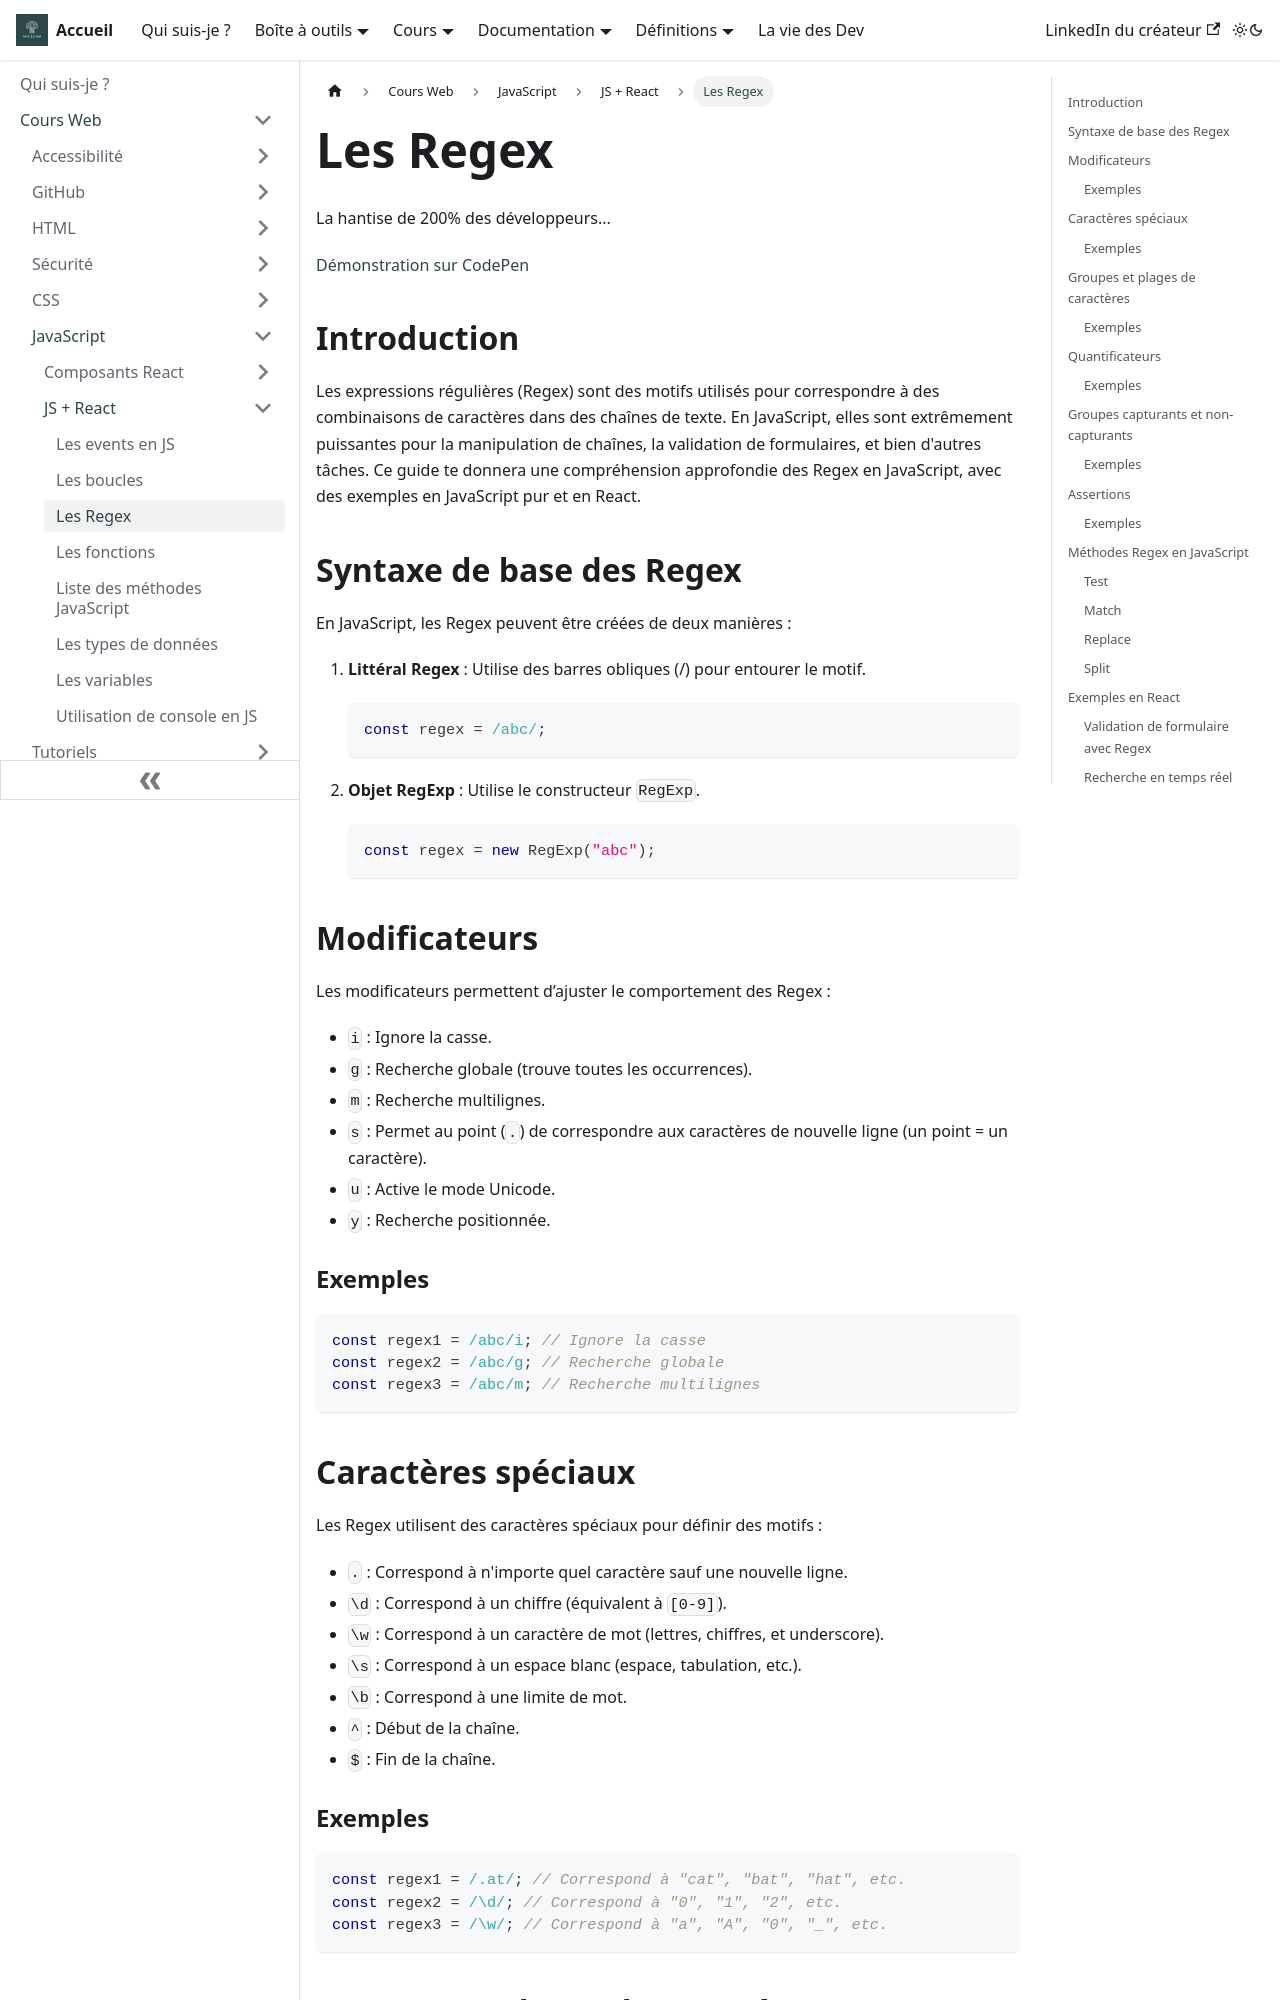

repository: Chrstn67/mycelium · page: docs/Cours/JavaScript/JS+ReactJS/Les-Regex/index.html · generator: docusaurus

---
tags: [JavaScript, React, Regex, Méthodes]
---

# Les Regex

La hantise de 200% des développeurs...

[Démonstration sur CodePen](https://codepen.io/Chrstn67/pen/zYVBpbV)

## Introduction

Les expressions régulières (Regex) sont des motifs utilisés pour correspondre à des combinaisons de caractères dans des chaînes de texte. En JavaScript, elles sont extrêmement puissantes pour la manipulation de chaînes, la validation de formulaires, et bien d'autres tâches. Ce guide te donnera une compréhension approfondie des Regex en JavaScript, avec des exemples en JavaScript pur et en React.

## Syntaxe de base des Regex

En JavaScript, les Regex peuvent être créées de deux manières :

1. **Littéral Regex** : Utilise des barres obliques (/) pour entourer le motif.

   ```js
   const regex = /abc/;
   ```

2. **Objet RegExp** : Utilise le constructeur `RegExp`.
   ```js
   const regex = new RegExp("abc");
   ```

## Modificateurs

Les modificateurs permettent d’ajuster le comportement des Regex :

- `i` : Ignore la casse.
- `g` : Recherche globale (trouve toutes les occurrences).
- `m` : Recherche multilignes.
- `s` : Permet au point (`.`) de correspondre aux caractères de nouvelle ligne (un point = un caractère).
- `u` : Active le mode Unicode.
- `y` : Recherche positionnée.

### Exemples

```js
const regex1 = /abc/i; // Ignore la casse
const regex2 = /abc/g; // Recherche globale
const regex3 = /abc/m; // Recherche multilignes
```

## Caractères spéciaux

Les Regex utilisent des caractères spéciaux pour définir des motifs :

- `.` : Correspond à n'importe quel caractère sauf une nouvelle ligne.
- `\d` : Correspond à un chiffre (équivalent à `[0-9]`).
- `\w` : Correspond à un caractère de mot (lettres, chiffres, et underscore).
- `\s` : Correspond à un espace blanc (espace, tabulation, etc.).
- `\b` : Correspond à une limite de mot.
- `^` : Début de la chaîne.
- `$` : Fin de la chaîne.

### Exemples

```js
const regex1 = /.at/; // Correspond à "cat", "bat", "hat", etc.
const regex2 = /\d/; // Correspond à "0", "1", "2", etc.
const regex3 = /\w/; // Correspond à "a", "A", "0", "_", etc.
```
